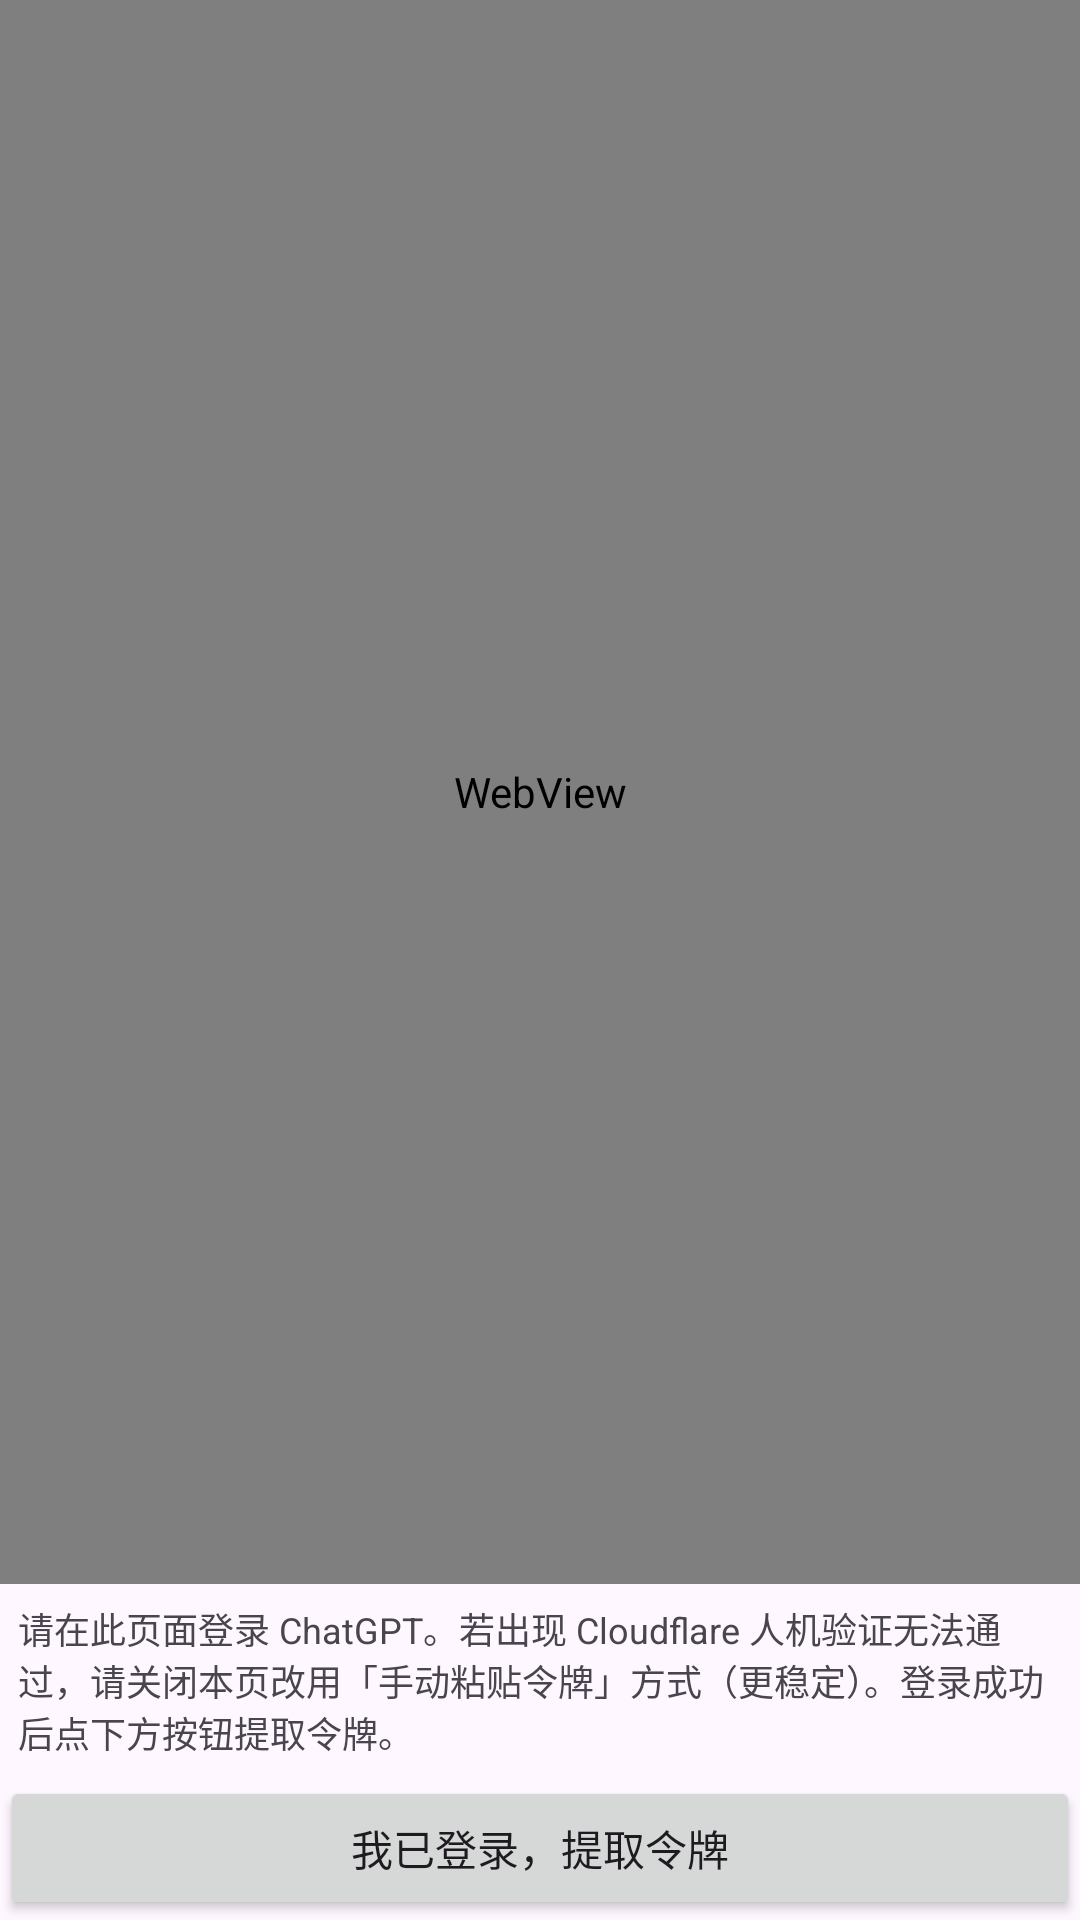

Here is an Android app screen rendered from its layout file. Give the layout XML and the strings, colors and styles it references.
<!-- AndroidManifest.xml: application theme Theme.ChatGPTFree -->
<!-- res/layout/activity_login.xml -->
<?xml version="1.0" encoding="utf-8"?>
<LinearLayout xmlns:android="http://schemas.android.com/apk/res/android"
    android:layout_width="match_parent"
    android:layout_height="match_parent"
    android:orientation="vertical">

    <WebView
        android:id="@+id/webView"
        android:layout_width="match_parent"
        android:layout_height="0dp"
        android:layout_weight="1" />

    <TextView
        android:id="@+id/tipText"
        android:layout_width="match_parent"
        android:layout_height="wrap_content"
        android:padding="6dp"
        android:textSize="12sp"
        android:text="请在此页面登录 ChatGPT。若出现 Cloudflare 人机验证无法通过，请关闭本页改用「手动粘贴令牌」方式（更稳定）。登录成功后点下方按钮提取令牌。" />

    <Button
        android:id="@+id/extractBtn"
        android:layout_width="match_parent"
        android:layout_height="wrap_content"
        android:text="我已登录，提取令牌" />
</LinearLayout>
<!-- resources referenced by this layout -->
<resources>
  <style name="Theme.ChatGPTFree" parent="Theme.Material3.DayNight.NoActionBar">
          <item name="colorPrimary">@color/cg_primary</item>
          <item name="colorOnPrimary">#FFFFFF</item>
          <item name="android:statusBarColor">@color/cg_primary</item>
      </style>
  <color name="cg_primary">#10A37F</color>
</resources>
